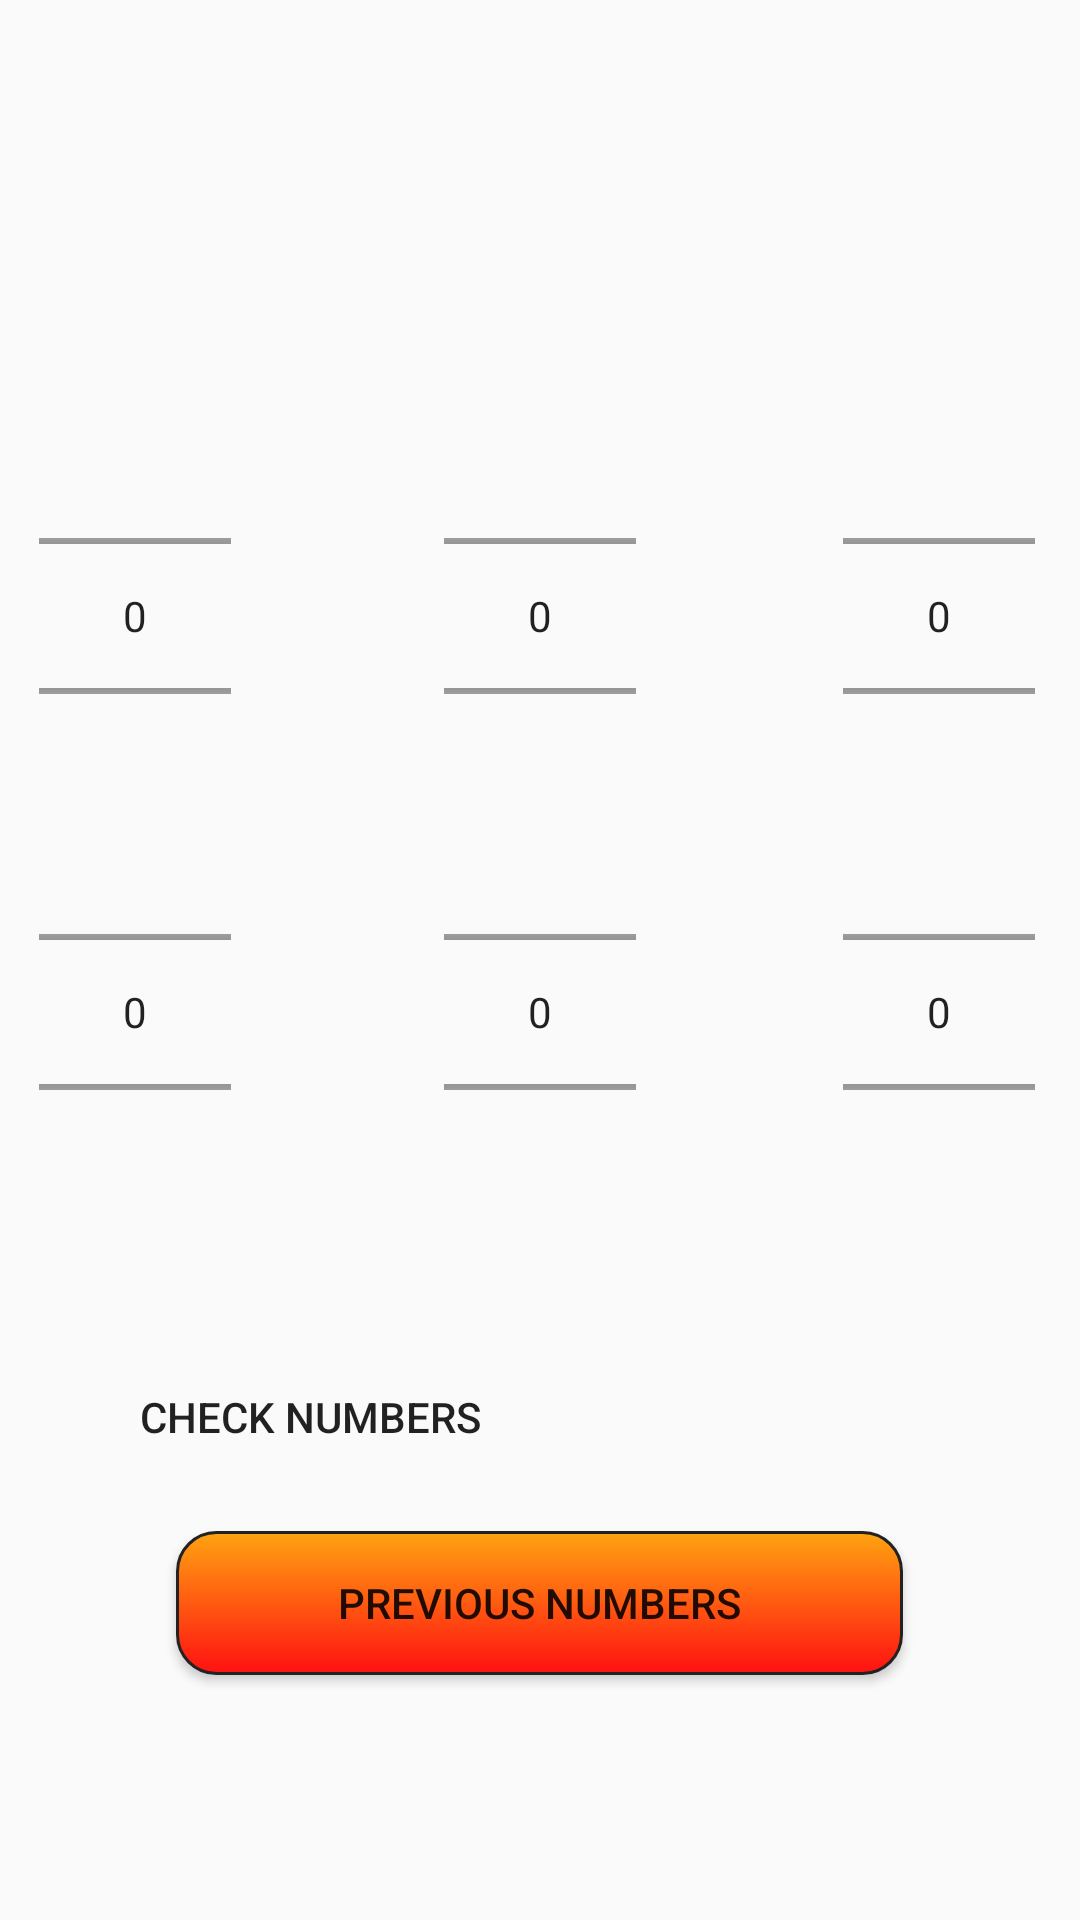

Write the Android layout XML for this screen, with the resource values it uses.
<!-- AndroidManifest.xml: application theme AppTheme -->
<!-- res/layout/activity_result_check_power_ball.xml -->
<?xml version="1.0" encoding="utf-8"?>
<RelativeLayout xmlns:android="http://schemas.android.com/apk/res/android"
    xmlns:app="http://schemas.android.com/apk/res-auto"
    xmlns:tools="http://schemas.android.com/tools"
    android:layout_width="match_parent"
    android:layout_height="match_parent"
    tools:context="app.betme.betme.ResultCheckPowerBall"
    android:background="@drawable/toolbarbackground">

    <NumberPicker
        android:id="@+id/number5"
        android:layout_width="wrap_content"
        android:layout_height="300px"
        android:layout_alignStart="@+id/number2"
        android:layout_alignTop="@+id/number6" />

    <NumberPicker
        android:id="@+id/number4"
        android:layout_width="wrap_content"
        android:layout_height="300px"
        android:layout_alignStart="@+id/number1"
        android:layout_alignTop="@+id/number6" />

    <NumberPicker
        android:id="@+id/number6"
        android:layout_width="wrap_content"
        android:layout_height="300px"
        android:layout_alignStart="@+id/number3"
        android:layout_below="@+id/number3"
        android:layout_marginTop="32dp" />

    <NumberPicker
        android:id="@+id/number3"
        android:layout_width="wrap_content"
        android:layout_height="300px"
        android:layout_alignParentEnd="true"
        android:layout_alignTop="@+id/number2"
        android:layout_marginEnd="15dp" />

    <NumberPicker
        android:id="@+id/number2"
        android:layout_width="wrap_content"
        android:layout_height="300px"
        android:layout_alignTop="@+id/number1"
        android:layout_centerHorizontal="true" />

    <Button
        android:id="@+id/resultbutton"
        android:layout_width="wrap_content"
        android:layout_height="wrap_content"
        android:layout_alignStart="@+id/imageView2"
        android:layout_below="@+id/number5"
        android:layout_marginTop="61dp"
        android:background="@drawable/registerbackground"
        android:text="@string/check_numbers"
        tools:layout_editor_absoluteX="103dp"
        tools:layout_editor_absoluteY="120dp" />

    <ImageView
        android:id="@+id/imageView2"
        android:layout_width="800px"
        android:layout_height="400px"
        android:layout_alignParentTop="true"
        android:layout_centerHorizontal="true"
        android:layout_marginTop="14dp"
        android:contentDescription="@string/imagepb"
        app:srcCompat="@drawable/powerball" />

    <NumberPicker
        android:id="@+id/number1"
        android:layout_width="wrap_content"
        android:layout_height="300px"
        android:layout_alignParentStart="true"
        android:layout_below="@+id/imageView2"
        android:layout_marginStart="13dp"
        android:layout_marginTop="8dp" />

    <Button
        android:id="@+id/checkold"
        android:layout_width="wrap_content"
        android:layout_height="wrap_content"
        android:layout_below="@+id/resultbutton"
        android:layout_centerHorizontal="true"
        android:layout_marginTop="14dp"
        android:background="@drawable/oldresultbackground"
        android:text="Previous Numbers" />

</RelativeLayout>
<!-- resources referenced by this layout -->
<resources>
  <!-- drawable oldresultbackground (drawable) -->
  <?xml version="1.0" encoding="UTF-8"?>
  <shape xmlns:android="http://schemas.android.com/apk/res/android">
      <gradient android:angle="270" android:endColor="#ff1111" android:startColor="#ffa311" />
      <stroke android:width="1dp" android:color="#222222" />
      <corners android:radius="13dp" />
      <padding android:bottom="13dp" android:left="54dp" android:right="54dp" android:top="13dp" />
  </shape>
  <!-- drawable powerball: png bitmap (drawable, 42128 bytes) -->
  <string name="check_numbers">Check Numbers</string>
  <string name="imagepb">ImagePb</string>
  <style name="AppTheme" parent="Theme.AppCompat.Light.DarkActionBar">
          
          <item name="colorPrimary">@android:color/background_dark</item>
          <item name="colorPrimaryDark">@color/colorPrimaryDark</item>
          <item name="colorAccent">@android:color/holo_orange_light</item>
      </style>
  <color name="colorPrimaryDark">#000000</color>
</resources>
